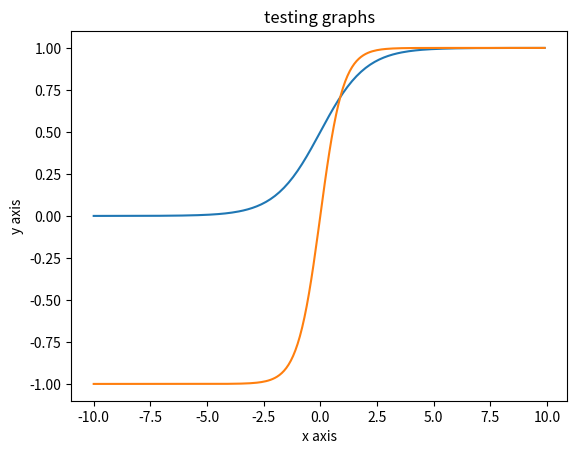

The matplotlib source for this figure:
import numpy as np
import math
import matplotlib.pyplot as plt

def a(num):
    return sigmoid(num)

def tanh(num):
    return np.tanh(num)

def sigmoid(x):
  return 1 / (1 + math.exp(-x))

def relu(num):
    if (num < 0): return 0
    else: return num

def lrelu(num):
    fac = 0.1
    if (num < 0): return num * fac
    else: return num

res = 0.1
max = 10

x=np.arange(-max, max, res)

y=[]
for n in x:
    y.append(a(n))
z=[]
for n in x:
    z.append(tanh(n))


plt.plot(x,y)
plt.plot(x,z)
plt.xlabel('x axis')
plt.ylabel('y axis')
plt.title("testing graphs")
plt.show()
